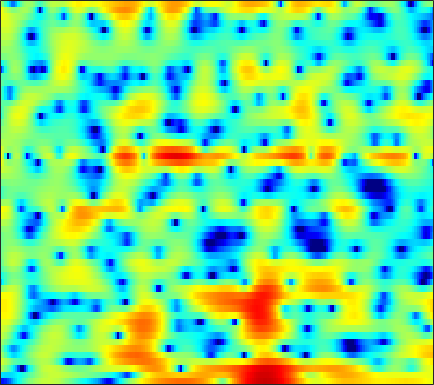

The file beside this chart, header and first rows:
-14.739, -14.753, -14.001, -12.551, -11.222, -9.3563, -7.6214, -6.4256, -4.9595, -3.6733, -2.5399, -1.7775, -0.86318, -0.069815, 0.44207, 1.0329, 1.5323, 1.846, 2.2074, 2.4662, 2.6352, 2.704, 2.7145, 2.644
-5.929, -6.267, -6.569, -6.671, -6.632, -6.417, -6.058, -5.716, -5.178, -4.549, -3.863, -3.314, -2.552, -1.785, -1.214, -0.4793, 0.2034, 0.6736, 1.23, 1.704, 2.092, 2.325, 2.564, 2.717
1.735, 1.013, -0.05401, -1.281, -2.325, -3.991, -6.143, -8.262, -12.44, -21.35, -22.6, -14.13, -8.772, -5.5, -3.695, -1.818, -0.3684, 0.4981, 1.413, 2.091, 2.56, 2.79, 2.947, 2.948
3.521, 2.797, 1.822, 0.8611, 0.164, -0.6901, -1.446, -1.903, -2.327, -2.499, -2.409, -2.158, -1.636, -0.9663, -0.4305, 0.2717, 0.9013, 1.3, 1.714, 1.964, 2.029, 1.947, 1.644, 1.096
1.685, 0.3981, -1.465, -3.437, -4.867, -6.343, -6.845, -6.497, -5.432, -4.179, -2.952, -2.105, -1.081, -0.1705, 0.4397, 1.148, 1.735, 2.096, 2.464, 2.694, 2.771, 2.724, 2.513, 2.127
0.1106, -1.297, -3.426, -5.8, -7.605, -9.471, -9.732, -8.902, -7.306, -5.712, -4.306, -3.373, -2.281, -1.319, -0.6734, 0.1042, 0.7797, 1.221, 1.713, 2.102, 2.385, 2.522, 2.605, 2.586
1.307, 0.5185, -0.569, -1.641, -2.407, -3.335, -4.095, -4.53, -4.933, -5.103, -5.002, -4.719, -4.122, -3.339, -2.687, -1.773, -0.8867, -0.2686, 0.4661, 1.094, 1.602, 1.906, 2.207, 2.392
2.733, 2.189, 1.322, 0.276, -0.6343, -2.065, -3.809, -5.39, -8.023, -11.46, -14.97, -14.87, -11.33, -7.971, -6.007, -3.946, -2.315, -1.304, -0.1881, 0.7244, 1.453, 1.896, 2.352, 2.656
3.269, 3.067, 2.588, 1.865, 1.158, -0.01014, -1.443, -2.666, -4.413, -6.131, -7.359, -7.64, -7.177, -6.195, -5.338, -4.209, -3.157, -2.415, -1.473, -0.6011, 0.1712, 0.6804, 1.252, 1.69
3.792, 3.95, 3.904, 3.582, 3.191, 2.483, 1.586, 0.812, -0.3032, -1.499, -2.723, -3.621, -4.785, -5.885, -6.602, -7.147, -7.051, -6.558, -5.512, -4.277, -3.105, -2.326, -1.444, -0.7238
4.912, 5.104, 5.142, 4.933, 4.631, 4.03, 3.211, 2.451, 1.251, -0.1584, -1.868, -3.391, -5.877, -9.215, -12.75, -20.87, -22.81, -16.01, -11.41, -8.792, -7.102, -6.181, -5.245, -4.513
5.52, 5.57, 5.483, 5.222, 4.898, 4.314, 3.548, 2.844, 1.74, 0.4643, -0.9838, -2.171, -3.795, -5.456, -6.607, -7.858, -8.663, -8.999, -9.194, -9.386, -9.809, -10.27, -11.07, -11.73
5.604, 5.575, 5.436, 5.161, 4.846, 4.288, 3.567, 2.909, 1.866, 0.6535, -0.6796, -1.754, -3.194, -4.521, -5.414, -6.374, -7.1, -7.543, -8.165, -8.947, -10.07, -11.38, -13.99, -17.97
4.69, 4.786, 4.848, 4.797, 4.652, 4.275, 3.659, 3.044, 1.962, 0.5626, -1.196, -2.793, -5.344, -8.252, -10.3, -11.35, -10.11, -8.788, -7.352, -6.387, -5.824, -5.625, -5.481, -5.344
-0.1197, 0.7367, 1.712, 2.404, 2.725, 2.866, 2.665, 2.295, 1.523, 0.3871, -1.146, -2.579, -4.954, -7.762, -9.682, -10.29, -8.45, -6.767, -4.819, -3.302, -2.145, -1.45, -0.6911, -0.07966
-7.205, -4.783, -2.564, -1.099, -0.3639, 0.2211, 0.4365, 0.365, 0.02857, -0.5477, -1.278, -1.871, -2.66, -3.306, -3.619, -3.729, -3.442, -3.031, -2.315, -1.514, -0.7147, -0.1333, 0.5743, 1.207
-4.637, -3.64, -2.424, -1.428, -0.891, -0.4412, -0.2778, -0.3483, -0.6992, -1.281, -2.067, -2.722, -3.554, -4.17, -4.388, -4.266, -3.748, -3.148, -2.231, -1.289, -0.4014, 0.2079, 0.9194, 1.525
-2.36, -1.494, -0.4902, 0.2737, 0.6922, 0.9879, 0.9675, 0.7403, 0.1218, -0.909, -2.454, -4.03, -6.883, -10.9, -13.59, -11.54, -7.44, -5.12, -2.813, -1.167, 0.03749, 0.6889, 1.319, 1.729
-1.329, -0.1807, 1.003, 1.839, 2.261, 2.576, 2.574, 2.381, 1.85, 0.9907, -0.2104, -1.368, -3.168, -4.933, -5.663, -5.201, -3.641, -2.349, -0.8773, 0.2091, 0.8877, 1.137, 1.141, 0.7696
-0.8478, 0.004943, 0.9386, 1.636, 1.991, 2.272, 2.357, 2.281, 2.032, 1.633, 1.159, 0.7587, 0.2631, -0.106, -0.257, -0.2414, -0.04315, 0.1823, 0.4931, 0.7156, 0.7437, 0.5919, 0.06736, -0.9449
-0.8046, -0.2394, 0.3833, 0.8417, 1.077, 1.223, 1.221, 1.122, 0.8906, 0.5779, 0.2238, -0.0137, -0.2768, -0.4375, -0.4836, -0.4309, -0.2699, -0.1117, 0.1141, 0.3001, 0.4018, 0.3906, 0.2219, -0.1328
-0.9591, -0.4425, 0.04776, 0.322, 0.3973, 0.3174, 0.01996, -0.309, -0.8869, -1.564, -2.3, -2.795, -3.305, -3.524, -3.456, -3.12, -2.539, -2.027, -1.317, -0.6438, -0.03914, 0.3503, 0.7849, 1.136
-0.8055, -0.3209, 0.06121, 0.1463, 0.02079, -0.3767, -1.074, -1.8, -3.051, -4.669, -6.676, -8.448, -10.85, -12.03, -11.33, -9.223, -7.039, -5.576, -3.876, -2.415, -1.154, -0.3215, 0.6673, 1.522
0.1523, 0.437, 0.5696, 0.4198, 0.1103, -0.569, -1.527, -2.476, -4.072, -6.129, -8.782, -11.31, -15.46, -18.18, -16.49, -13.04, -10.23, -8.479, -6.432, -4.57, -2.866, -1.686, -0.2638, 0.9704
1.983, 2.012, 1.832, 1.412, 0.9329, 0.07089, -1.005, -1.944, -3.332, -4.868, -6.403, -7.562, -9.013, -10.21, -10.91, -11.62, -11.89, -11.51, -9.83, -7.366, -4.836, -3.147, -1.234, 0.2919
4.2, 4.054, 3.634, 2.932, 2.237, 1.046, -0.4028, -1.581, -3.142, -4.498, -5.507, -6.067, -6.724, -7.68, -8.738, -11.07, -15.6, -20.75, -14.63, -8.283, -4.379, -2.316, -0.3991, 0.842
4.809, 4.707, 4.325, 3.558, 2.682, 1.043, -1.331, -3.764, -8.306, -13.3, -11.2, -8.264, -5.723, -4.314, -3.744, -3.318, -3.036, -2.65, -1.733, -0.501, 0.7624, 1.562, 2.276, 2.491
0.812, 1.23, 1.422, 1.188, 0.6905, -0.3548, -1.904, -3.363, -5.447, -6.827, -6.487, -5.394, -3.79, -2.44, -1.629, -0.7676, -0.04267, 0.4403, 1.037, 1.593, 2.05, 2.284, 2.428, 2.295
-2.869, -1.919, -1.133, -0.7704, -0.7195, -0.8924, -1.239, -1.544, -1.923, -2.129, -2.116, -1.94, -1.571, -1.12, -0.7526, -0.2811, 0.1744, 0.4855, 0.8596, 1.178, 1.424, 1.548, 1.632, 1.601
-2.553, -1.917, -1.288, -0.8831, -0.6823, -0.577, -0.565, -0.6044, -0.6793, -0.7384, -0.7532, -0.7352, -0.6635, -0.537, -0.4182, -0.2168, -0.006854, 0.1641, 0.3935, 0.6043, 0.7941, 0.9202, 1.034, 1.102
-0.6153, -0.3702, -0.1048, 0.08235, 0.1522, 0.1965, 0.1585, 0.09223, -0.0257, -0.1791, -0.3348, -0.4553, -0.5884, -0.6857, -0.7347, -0.7493, -0.6983, -0.6115, -0.4389, -0.2097, 0.04698, 0.2394, 0.4762, 0.6685
1.386, 1.387, 1.356, 1.279, 1.181, 1.033, 0.8291, 0.6484, 0.3554, 0.006085, -0.4026, -0.7259, -1.186, -1.65, -1.96, -2.307, -2.461, -2.438, -2.189, -1.725, -1.148, -0.7071, -0.1432, 0.3131
3.091, 2.788, 2.371, 1.985, 1.756, 1.47, 1.19, 0.9448, 0.5025, -0.07155, -0.8186, -1.451, -2.429, -3.564, -4.485, -5.815, -6.978, -7.289, -6.501, -4.818, -3.019, -1.845, -0.6018, 0.2785
4.145, 3.036, 1.531, 0.5245, 0.3781, 0.6494, 1.017, 1.048, 0.678, -0.1633, -1.457, -2.636, -4.12, -5.453, -6.555, -8.706, -13.32, -19.87, -13.07, -6.475, -2.816, -1.039, 0.4626, 1.263
4.868, 2.243, -3.679, -30.41, -7.822, -1.23, 1.28, 1.967, 1.757, 0.2608, -2.671, -6.415, -15.29, -11.3, -7.098, -4.3, -2.778, -1.837, -0.4657, 0.944, 2.174, 2.796, 3.057, 2.619
3.72, 2.797, 1.505, 0.6968, 0.628, 0.9282, 1.273, 1.325, 0.9462, -0.03714, -1.49, -2.717, -3.867, -3.778, -3.003, -1.815, -0.6518, 0.06484, 0.8226, 1.369, 1.632, 1.609, 1.223, 0.2967
1.922, 1.851, 1.707, 1.567, 1.463, 1.368, 1.246, 1.106, 0.8125, 0.4298, -0.03647, -0.3673, -0.7169, -0.8776, -0.8954, -0.7495, -0.5551, -0.4064, -0.2452, -0.1483, -0.161, -0.2613, -0.517, -0.9247
0.7926, 1.037, 1.308, 1.492, 1.584, 1.662, 1.656, 1.59, 1.43, 1.206, 0.9181, 0.6802, 0.3397, 0.00596, -0.2314, -0.501, -0.7454, -0.8961, -1.053, -1.181, -1.271, -1.327, -1.416, -1.497
0.02647, 0.4965, 1.07, 1.565, 1.883, 2.18, 2.355, 2.401, 2.35, 2.151, 1.835, 1.512, 0.9942, 0.3693, -0.1366, -0.8749, -1.567, -2.022, -2.48, -2.73, -2.779, -2.715, -2.553, -2.36
-1.295, -0.3476, 0.79, 1.742, 2.332, 2.911, 3.297, 3.465, 3.508, 3.334, 2.949, 2.503, 1.706, 0.6137, -0.3835, -1.986, -3.804, -5.188, -6.537, -6.75, -6.05, -5.309, -4.398, -3.702
-3.607, -1.653, 0.248, 1.675, 2.476, 3.312, 3.883, 4.159, 4.318, 4.249, 3.914, 3.473, 2.562, 1.248, -0.08253, -2.492, -6.062, -10.16, -21.89, -16.79, -10.01, -7.619, -5.857, -5.109
-2.688, -1.482, -0.1339, 0.9298, 1.609, 2.398, 3.052, 3.44, 3.82, 4.004, 3.95, 3.739, 3.194, 2.357, 1.5, 0.08267, -1.561, -2.795, -4.122, -4.688, -4.693, -4.622, -4.83, -5.612
-1.394, -1.471, -1.51, -1.447, -1.177, -0.5526, 0.346, 1.072, 1.969, 2.659, 3.111, 3.275, 3.297, 3.063, 2.757, 2.235, 1.609, 1.115, 0.4674, -0.1327, -0.7501, -1.282, -2.195, -3.446
-2.261, -3.595, -6.014, -8.92, -10.24, -8.276, -4.968, -2.896, -0.821, 0.6478, 1.639, 2.135, 2.534, 2.691, 2.704, 2.597, 2.396, 2.211, 1.938, 1.615, 1.262, 0.9513, 0.4756, -0.1012
-2.35, -3.818, -6.323, -9.252, -10.51, -8.89, -5.881, -3.962, -2.055, -0.7303, 0.1337, 0.5579, 0.8701, 1.032, 1.075, 1.067, 1.058, 1.062, 1.092, 1.148, 1.226, 1.291, 1.369, 1.416
-1.114, -1.744, -2.412, -2.784, -2.853, -2.591, -2.063, -1.62, -1.124, -0.8588, -0.8395, -0.9851, -1.32, -1.732, -2.02, -2.228, -2.215, -2.066, -1.72, -1.201, -0.5803, -0.05382, 0.6741, 1.401
-2.046, -2.068, -1.679, -1.095, -0.6602, -0.1697, 0.13, 0.1821, -0.0008082, -0.5468, -1.528, -2.591, -4.412, -6.631, -8.149, -9.074, -8.642, -7.968, -7.051, -6.049, -4.643, -3.325, -1.409, 0.4104
-13.62, -8.715, -4.238, -1.634, -0.3732, 0.6627, 1.129, 1.154, 0.7586, -0.1419, -1.659, -3.29, -6.426, -11.3, -17.23, -21, -15.32, -13.77, -14.43, -18.66, -16.36, -10.27, -4.788, -1.143
-4.694, -4.005, -2.422, -0.9419, -0.1049, 0.6122, 0.8973, 0.8568, 0.4494, -0.3131, -1.439, -2.499, -4.151, -5.927, -7.137, -8.286, -8.972, -9.322, -9.824, -9.956, -8.603, -6.636, -3.707, -1.062
-0.34, -0.2911, -0.08117, 0.1696, 0.3208, 0.4016, 0.3004, 0.09086, -0.3612, -1.01, -1.795, -2.451, -3.342, -4.175, -4.682, -5.206, -5.463, -5.482, -5.254, -4.693, -3.804, -2.932, -1.612, -0.2593
0.8635, 0.8884, 0.8899, 0.8267, 0.7187, 0.4688, 0.08158, -0.3125, -0.9518, -1.722, -2.57, -3.211, -4.006, -4.617, -4.918, -5.063, -4.907, -4.624, -4.043, -3.287, -2.413, -1.707, -0.7338, 0.2213
1.529, 1.643, 1.667, 1.544, 1.345, 0.926, 0.3171, -0.2658, -1.237, -2.409, -3.78, -4.899, -6.377, -7.555, -7.989, -7.733, -6.792, -5.858, -4.55, -3.299, -2.127, -1.32, -0.3395, 0.5491
2.162, 2.395, 2.502, 2.389, 2.163, 1.666, 0.9336, 0.2167, -1.012, -2.602, -4.692, -6.744, -10.53, -16.9, -23.41, -15.78, -10.4, -7.836, -5.381, -3.548, -2.113, -1.218, -0.2133, 0.6126
2.822, 3.061, 3.165, 3.04, 2.809, 2.328, 1.642, 0.9746, -0.1105, -1.473, -3.141, -4.583, -6.714, -8.65, -9.408, -8.881, -7.332, -6.056, -4.497, -3.155, -2.036, -1.329, -0.5455, 0.05097
3.612, 3.669, 3.593, 3.37, 3.117, 2.681, 2.133, 1.654, 0.9216, 0.07316, -0.8584, -1.592, -2.541, -3.377, -3.825, -4.175, -4.184, -4.017, -3.584, -2.999, -2.33, -1.846, -1.325, -1.001
4.53, 4.271, 3.839, 3.361, 3.005, 2.545, 2.136, 1.878, 1.527, 1.156, 0.711, 0.293, -0.3776, -1.179, -1.88, -2.944, -4.055, -4.735, -5.087, -4.567, -3.499, -2.653, -1.773, -1.347
4.744, 3.967, 2.85, 1.728, 0.9812, 0.2838, 0.08523, 0.2231, 0.6714, 1.174, 1.492, 1.552, 1.289, 0.5689, -0.3687, -2.314, -5.616, -9.874, -22.63, -10.66, -4.891, -2.517, -0.578, 0.3795
1.571, -0.09907, -2.582, -5.361, -7.745, -10.78, -10.71, -8.131, -4.533, -1.95, -0.2083, 0.6478, 1.242, 1.241, 0.9064, 0.02705, -1.182, -2.131, -2.73, -2.067, -0.6763, 0.3657, 1.423, 2.068
